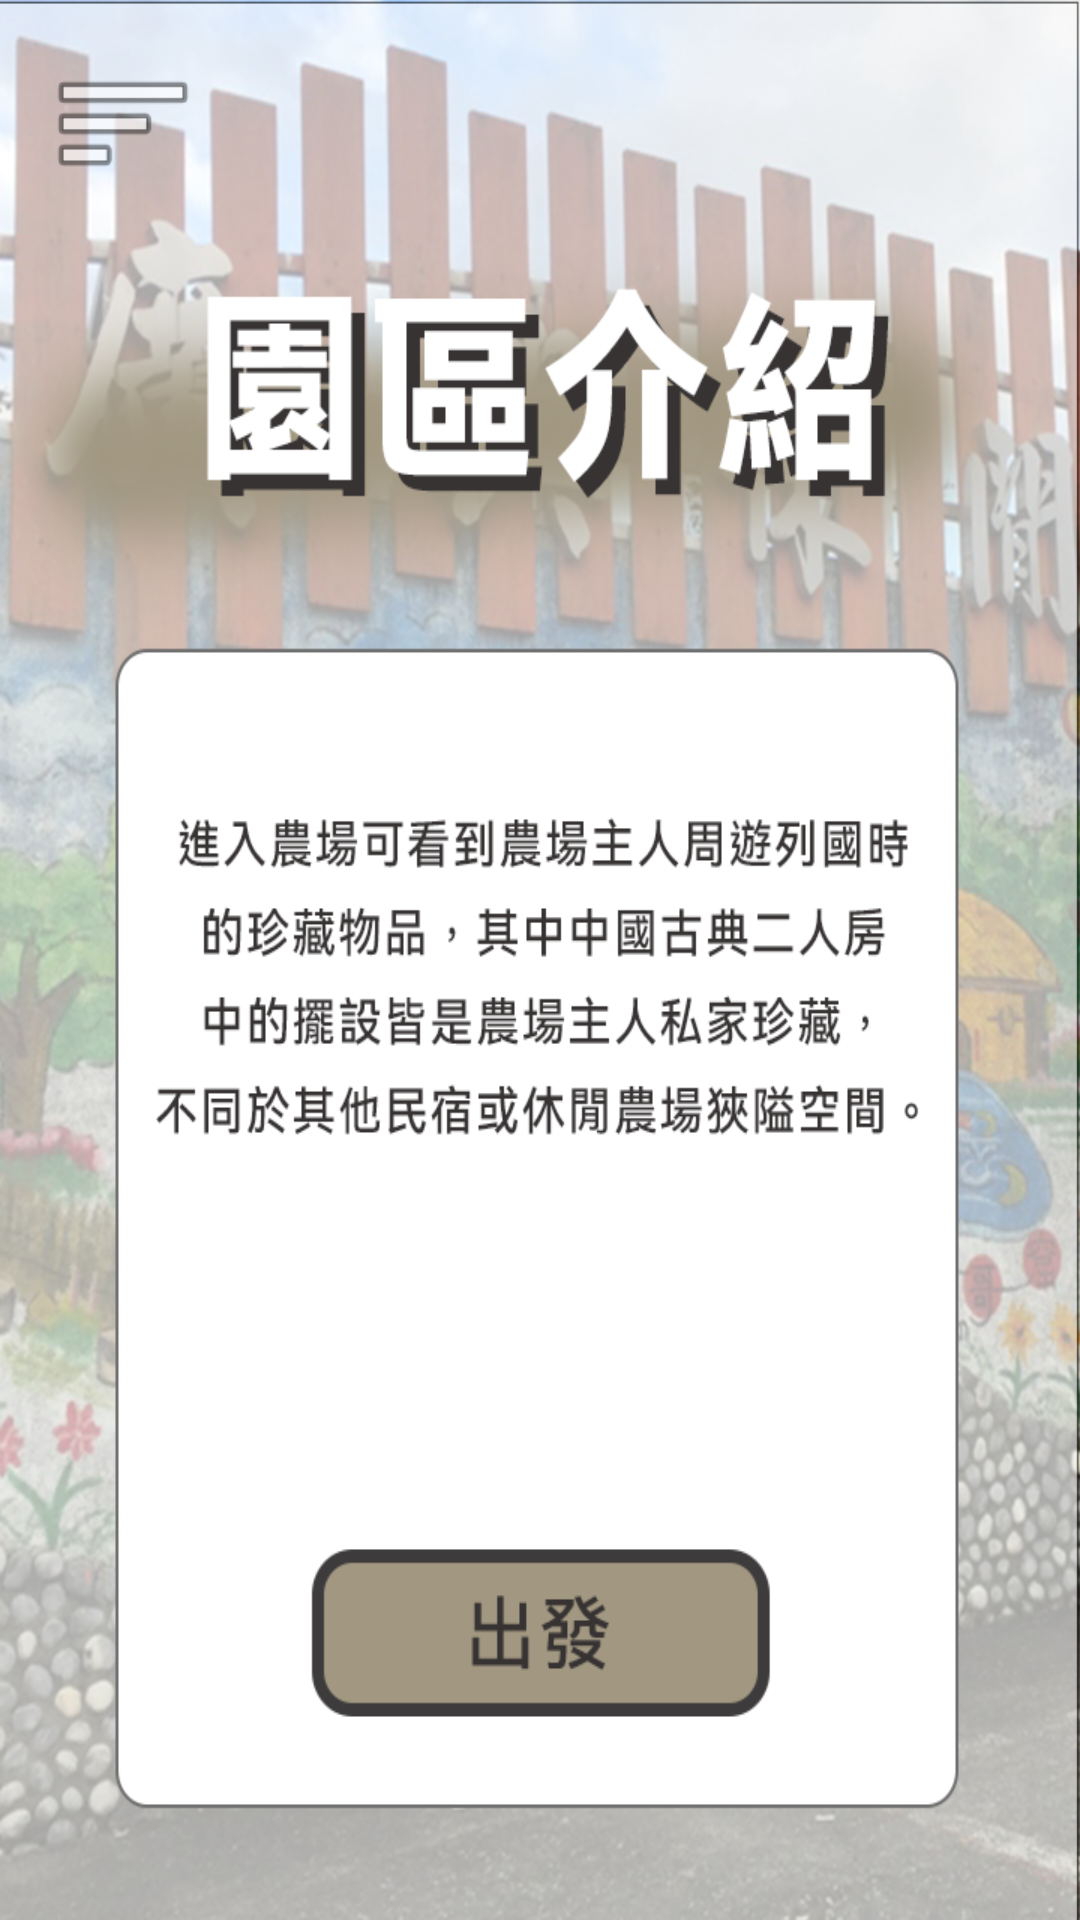

Android layout source for this screen:
<!-- AndroidManifest.xml: application theme NoActionBar -->
<!-- res/layout/activity_game4.xml -->
<?xml version="1.0" encoding="utf-8"?>
<androidx.constraintlayout.widget.ConstraintLayout xmlns:android="http://schemas.android.com/apk/res/android"
    xmlns:app="http://schemas.android.com/apk/res-auto"
    xmlns:tools="http://schemas.android.com/tools"
    android:id="@+id/layout_G4"
    android:layout_width="match_parent"
    android:layout_height="match_parent"
    android:background="@drawable/game4b1"
    tools:context=".Game4">

    <Button
        android:id="@+id/button_G4go"
        android:layout_width="160dp"
        android:layout_height="64dp"
        android:layout_marginStart="8dp"
        android:layout_marginLeft="8dp"
        android:layout_marginEnd="8dp"
        android:layout_marginRight="8dp"
        android:layout_marginBottom="64dp"
        android:background="@drawable/button_go"
        android:contentDescription="@string/button_go"
        app:layout_constraintBottom_toBottomOf="parent"
        app:layout_constraintEnd_toEndOf="parent"
        app:layout_constraintStart_toStartOf="parent"
        app:layout_constraintTop_toTopOf="parent"
        app:layout_constraintVertical_bias="1.0" />

    <Button
        android:id="@+id/button_a1"
        android:layout_width="160dp"
        android:layout_height="64dp"
        android:layout_marginStart="8dp"
        android:layout_marginLeft="8dp"
        android:layout_marginTop="16dp"
        android:background="@drawable/game4b3a1"
        android:contentDescription="@string/test"
        android:visibility="gone"
        app:layout_constraintBottom_toTopOf="@+id/button_a3"
        app:layout_constraintEnd_toStartOf="@+id/button_a2"
        app:layout_constraintHorizontal_bias="0.5"
        app:layout_constraintStart_toStartOf="parent"
        app:layout_constraintTop_toBottomOf="@+id/imageView_G4q" />

    <Button
        android:id="@+id/button_a2"
        android:layout_width="160dp"
        android:layout_height="64dp"
        android:layout_marginEnd="8dp"
        android:layout_marginRight="8dp"
        android:background="@drawable/game4b3a2"
        android:contentDescription="@string/test"
        android:visibility="gone"
        app:layout_constraintBottom_toBottomOf="@+id/button_a1"
        app:layout_constraintEnd_toEndOf="parent"
        app:layout_constraintHorizontal_bias="0.5"
        app:layout_constraintStart_toEndOf="@+id/button_a1"
        app:layout_constraintTop_toTopOf="@+id/button_a1" />

    <Button
        android:id="@+id/button_a3"
        android:layout_width="160dp"
        android:layout_height="64dp"
        android:layout_marginStart="8dp"
        android:layout_marginLeft="8dp"
        android:layout_marginBottom="16dp"
        android:background="@drawable/game4b3a3"
        android:contentDescription="@string/test"
        android:visibility="gone"
        app:layout_constraintBottom_toBottomOf="parent"
        app:layout_constraintEnd_toStartOf="@+id/button_a4"
        app:layout_constraintHorizontal_bias="0.5"
        app:layout_constraintStart_toStartOf="parent"
        app:layout_constraintTop_toBottomOf="@+id/button_a1" />

    <Button
        android:id="@+id/button_a4"
        android:layout_width="160dp"
        android:layout_height="64dp"
        android:layout_marginEnd="8dp"
        android:layout_marginRight="8dp"
        android:background="@drawable/game4b3a4"
        android:contentDescription="@string/test"
        android:visibility="gone"
        app:layout_constraintBottom_toBottomOf="@+id/button_a3"
        app:layout_constraintEnd_toEndOf="parent"
        app:layout_constraintHorizontal_bias="0.5"
        app:layout_constraintStart_toEndOf="@+id/button_a3"
        app:layout_constraintTop_toTopOf="@+id/button_a3" />

    <ImageView
        android:id="@+id/imageView_menu"
        android:layout_width="50dp"
        android:layout_height="50dp"
        android:layout_marginStart="16dp"
        android:layout_marginLeft="16dp"
        android:layout_marginTop="16dp"
        android:src="@android:drawable/ic_menu_sort_by_size"
        app:layout_constraintBottom_toBottomOf="parent"
        app:layout_constraintEnd_toEndOf="parent"
        app:layout_constraintHorizontal_bias="0.0"
        app:layout_constraintStart_toStartOf="parent"
        app:layout_constraintTop_toTopOf="parent"
        app:layout_constraintVertical_bias="0.0" />

    <ImageView
        android:id="@+id/imageView_G4q"
        android:layout_width="wrap_content"
        android:layout_height="300dp"
        android:layout_marginStart="8dp"
        android:layout_marginLeft="8dp"
        android:layout_marginEnd="8dp"
        android:layout_marginRight="8dp"
        android:visibility="gone"
        app:layout_constraintBottom_toTopOf="@+id/button_a1"
        app:layout_constraintEnd_toEndOf="parent"
        app:layout_constraintStart_toStartOf="parent"
        app:layout_constraintTop_toBottomOf="@+id/textView_G4q"
        app:srcCompat="@drawable/game1ch" />

    <TextView
        android:id="@+id/textView_G4score"
        android:layout_width="wrap_content"
        android:layout_height="wrap_content"
        android:layout_marginTop="16dp"
        android:layout_marginEnd="16dp"
        android:layout_marginRight="16dp"
        android:text="0"
        android:textSize="36sp"
        android:textStyle="bold"
        android:visibility="gone"
        app:layout_constraintBottom_toBottomOf="parent"
        app:layout_constraintEnd_toEndOf="parent"
        app:layout_constraintHorizontal_bias="1.0"
        app:layout_constraintStart_toStartOf="parent"
        app:layout_constraintTop_toTopOf="parent"
        app:layout_constraintVertical_bias="0.0" />

    <TextView
        android:id="@+id/textView_G4q"
        android:layout_width="wrap_content"
        android:layout_height="wrap_content"
        android:layout_marginStart="16dp"
        android:layout_marginLeft="16dp"
        android:layout_marginTop="8dp"
        android:layout_marginEnd="16dp"
        android:layout_marginRight="16dp"
        android:gravity="center_horizontal"
        android:textSize="24sp"
        android:textStyle="bold"
        android:visibility="gone"
        app:layout_constraintBottom_toTopOf="@+id/imageView_G4q"
        app:layout_constraintEnd_toEndOf="parent"
        app:layout_constraintStart_toStartOf="parent"
        app:layout_constraintTop_toBottomOf="@+id/textView_G4score" />

    <TextView
        android:id="@+id/textView_G4text"
        android:layout_width="wrap_content"
        android:layout_height="wrap_content"
        android:textSize="60sp"
        android:textStyle="bold"
        android:visibility="gone"
        app:layout_constraintBottom_toBottomOf="parent"
        app:layout_constraintEnd_toEndOf="parent"
        app:layout_constraintStart_toStartOf="parent"
        app:layout_constraintTop_toTopOf="parent"
        tools:text="READY" />

</androidx.constraintlayout.widget.ConstraintLayout>
<!-- resources referenced by this layout -->
<resources>
  <!-- drawable button_go: png bitmap (drawable-v24, 5438 bytes) -->
  <!-- drawable game1ch: png bitmap (drawable-v24, 93074 bytes) -->
  <!-- drawable game4b1: png bitmap (drawable-v24, 438801 bytes) -->
  <!-- drawable game4b3a1: png bitmap (drawable-v24, 8843 bytes) -->
  <!-- drawable game4b3a2: png bitmap (drawable-v24, 8495 bytes) -->
  <!-- drawable game4b3a3: png bitmap (drawable-v24, 8210 bytes) -->
  <!-- drawable game4b3a4: png bitmap (drawable-v24, 8262 bytes) -->
  <string name="button_go">出發</string>
  <string name="test">test</string>
  <style name="NoActionBar" parent="Theme.Design.Light">
          
          <item name="windowNoTitle">true</item>
          <item name="windowActionBar">false</item>
          
          <item name="android:windowFullscreen">true</item>
  
          
          <item name="colorPrimary">@color/purple_500</item>
          <item name="colorPrimaryVariant">@color/purple_700</item>
          <item name="colorOnPrimary">@color/white</item>
          
          <item name="colorSecondary">@color/teal_200</item>
          <item name="colorSecondaryVariant">@color/teal_700</item>
          <item name="colorOnSecondary">@color/black</item>
          
          <item name="android:statusBarColor" tools:targetApi="l">?attr/colorPrimaryVariant</item>
          
      </style>
  <!-- not gathered from this repository: default colours our renderer supplied (Android Studio template values) -->
  <color name="purple_500">#FF6200EE</color>
  <color name="purple_700">#FF3700B3</color>
  <color name="teal_200">#FF03DAC5</color>
  <color name="teal_700">#FF018786</color>
  <color name="black">#FF000000</color>
  <color name="white">#FFFFFFFF</color>
</resources>
